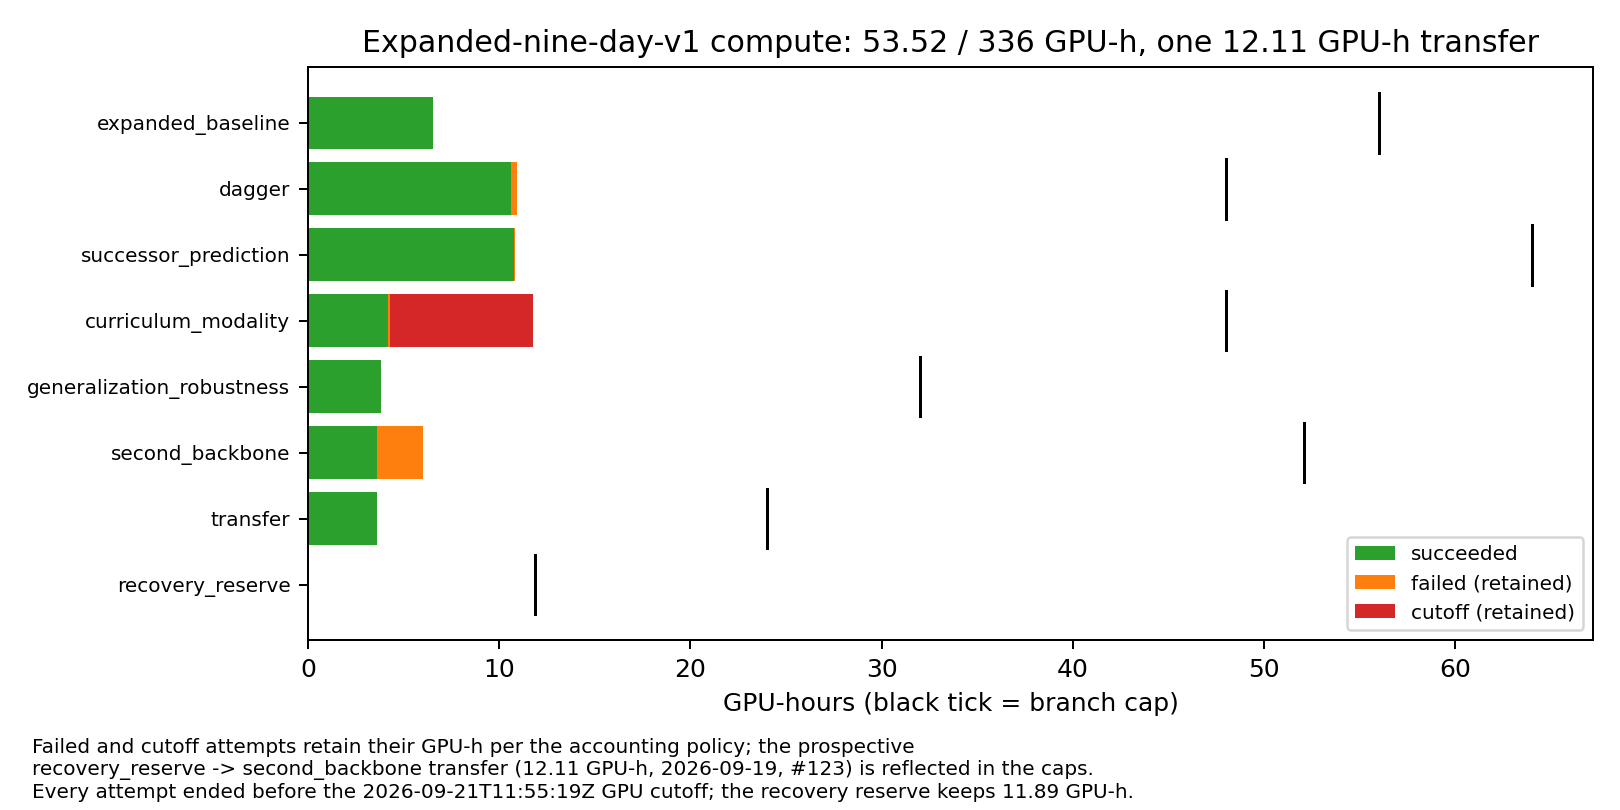

Data behind this chart, as committed beside it:
branch, attempts, succeeded, failed, cutoff, gpu_hours_succeeded, gpu_hours_failed, gpu_hours_cutoff, gpu_hours_total, cap_gpu_hours, remainder_gpu_hours
expanded_baseline, 22, 20, 2, 0, 6.529, 0.0, 0.0, 6.529, 56, 49.47
dagger, 28, 21, 7, 0, 10.59, 0.3164, 0.0, 10.91, 48, 37.09
successor_prediction, 31, 21, 10, 0, 10.76, 0.08755, 0.0, 10.85, 64, 53.15
curriculum_modality, 13, 6, 4, 3, 4.167, 0.1121, 7.499, 11.78, 48, 36.22
generalization_robustness, 7, 6, 1, 0, 3.798, 0.0206, 0.0, 3.819, 32, 28.18
second_backbone, 20, 10, 10, 0, 3.633, 2.397, 0.0, 6.03, 52.11, 46.08
transfer, 14, 12, 2, 0, 3.599, 0.0, 0.0, 3.599, 24, 20.4
recovery_reserve, 0, 0, 0, 0, 0.0, 0.0, 0.0, 0.0, 11.89, 11.89
TOTAL, 135, 96, 36, 3, 43.08, 2.934, 7.499, 53.52, 336, 282.5
